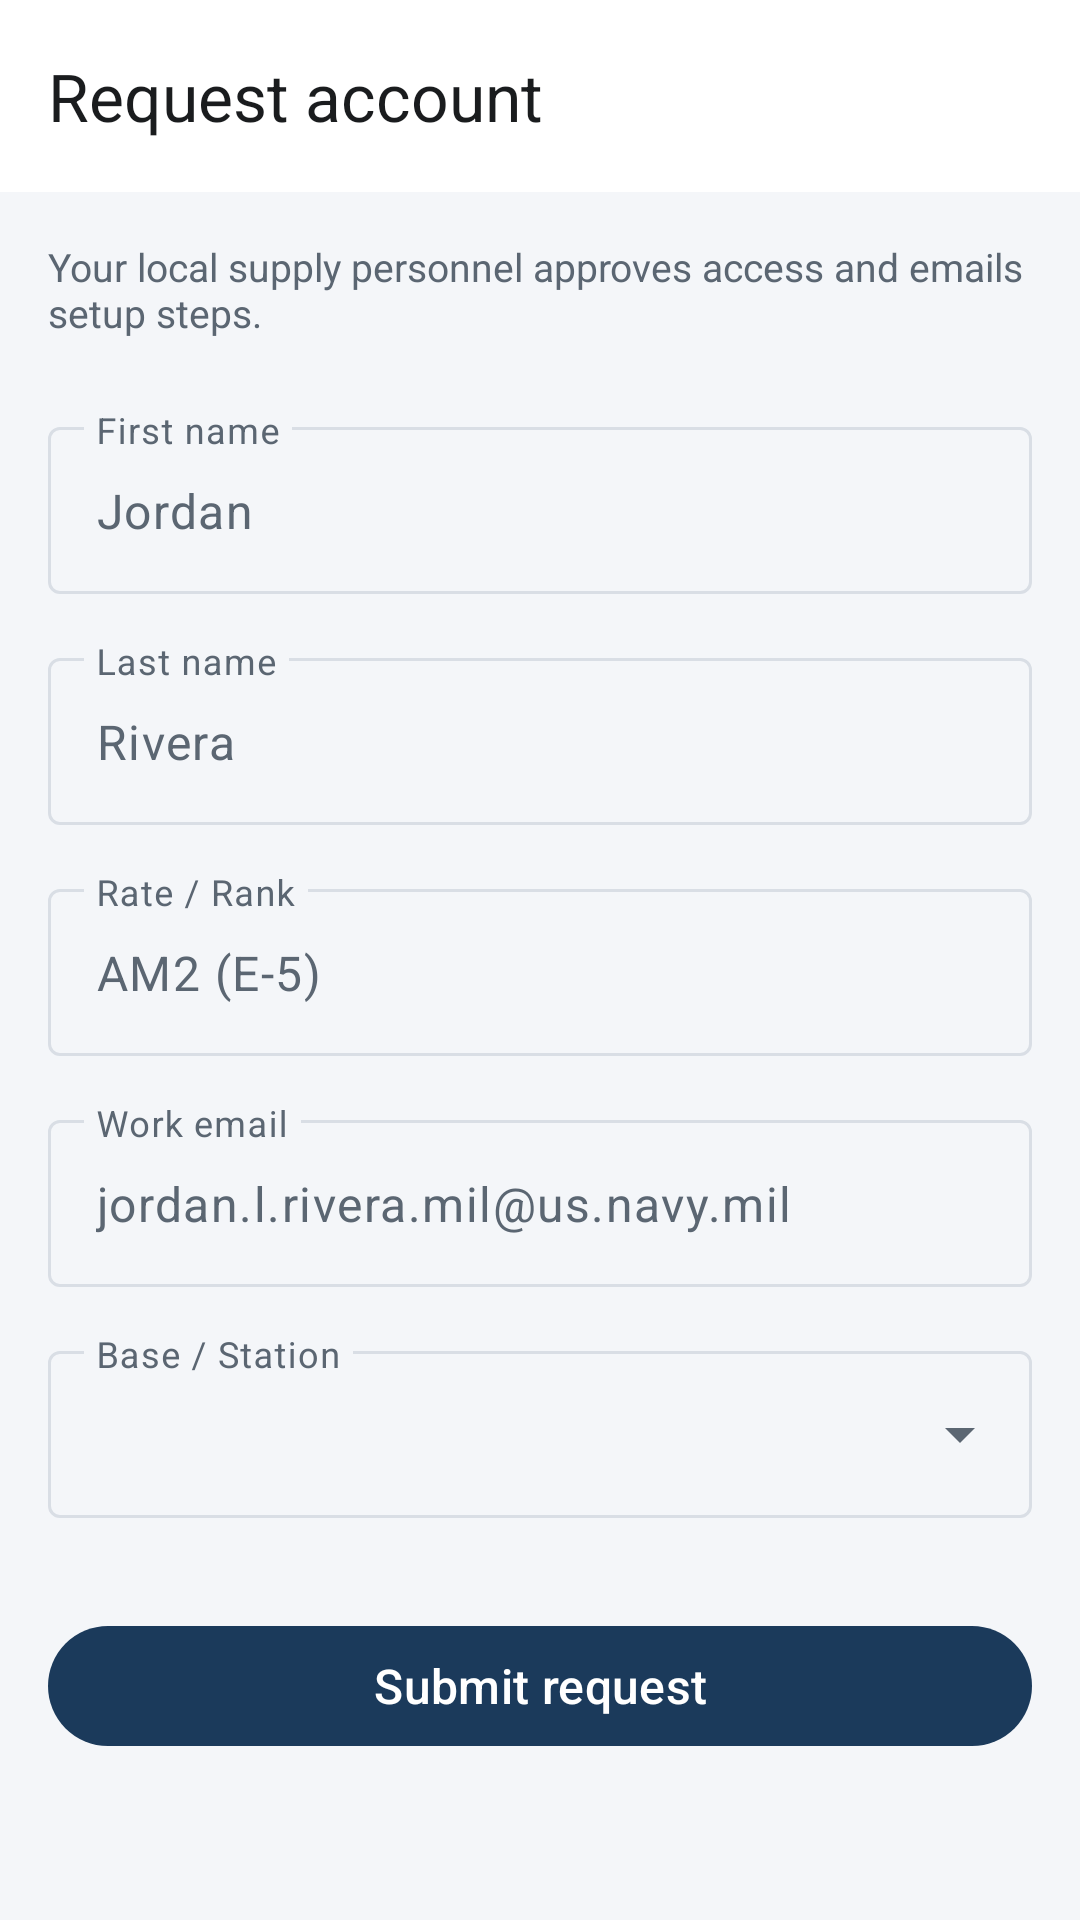

This screen was rendered from an Android layout file. Write that file and the resources it references.
<!-- AndroidManifest.xml: application theme Theme.InventoryApplication -->
<!-- res/layout/activity_request_account.xml -->
<?xml version="1.0" encoding="utf-8"?>
<LinearLayout xmlns:android="http://schemas.android.com/apk/res/android"
    xmlns:app="http://schemas.android.com/apk/res-auto"
    xmlns:tools="http://schemas.android.com/tools"
    android:id="@+id/main"
    android:layout_width="match_parent"
    android:layout_height="match_parent"
    android:orientation="vertical"
    tools:context=".RequestAccountActivity">

    <com.google.android.material.appbar.MaterialToolbar
        android:id="@+id/toolbar"
        android:layout_width="match_parent"
        android:layout_height="?attr/actionBarSize"
        android:background="@color/surface"
        app:navigationIcon="@drawable/ic_arrow_back"
        app:navigationContentDescription="@string/request_account_back_desc"
        app:title="@string/request_account_title"
        app:titleTextColor="@color/ink" />

    <ScrollView
        android:layout_width="match_parent"
        android:layout_height="match_parent"
        android:fillViewport="true">

        <LinearLayout
            android:layout_width="match_parent"
            android:layout_height="wrap_content"
            android:orientation="vertical"
            android:padding="@dimen/screen_margin">

            <TextView
                android:id="@+id/helperText"
                android:layout_width="match_parent"
                android:layout_height="wrap_content"
                android:text="@string/request_account_helper"
                android:textColor="@color/ink_muted"
                android:textSize="13sp" />

            <com.google.android.material.textfield.TextInputLayout
                android:id="@+id/firstNameLayout"
                style="@style/Widget.Material3.TextInputLayout.OutlinedBox"
                android:layout_width="match_parent"
                android:layout_height="wrap_content"
                android:layout_marginTop="@dimen/space_lg"
                android:hint="@string/request_account_first_hint"
                app:expandedHintEnabled="false"
                app:placeholderText="@string/request_account_first_example">

                <com.google.android.material.textfield.TextInputEditText
                    android:id="@+id/firstNameInput"
                    android:layout_width="match_parent"
                    android:layout_height="wrap_content"
                    android:inputType="textPersonName|textCapWords"
                    android:autofillHints="personGivenName"
                    android:minHeight="@dimen/touch_target_min" />
            </com.google.android.material.textfield.TextInputLayout>

            <com.google.android.material.textfield.TextInputLayout
                android:id="@+id/lastNameLayout"
                style="@style/Widget.Material3.TextInputLayout.OutlinedBox"
                android:layout_width="match_parent"
                android:layout_height="wrap_content"
                android:layout_marginTop="@dimen/space_md"
                android:hint="@string/request_account_last_hint"
                app:expandedHintEnabled="false"
                app:placeholderText="@string/request_account_last_example">

                <com.google.android.material.textfield.TextInputEditText
                    android:id="@+id/lastNameInput"
                    android:layout_width="match_parent"
                    android:layout_height="wrap_content"
                    android:inputType="textPersonName|textCapWords"
                    android:autofillHints="personFamilyName"
                    android:minHeight="@dimen/touch_target_min" />
            </com.google.android.material.textfield.TextInputLayout>

            <com.google.android.material.textfield.TextInputLayout
                android:id="@+id/rateLayout"
                style="@style/Widget.Material3.TextInputLayout.OutlinedBox"
                android:layout_width="match_parent"
                android:layout_height="wrap_content"
                android:layout_marginTop="@dimen/space_md"
                android:hint="@string/request_account_rate_hint"
                app:expandedHintEnabled="false"
                app:placeholderText="@string/request_account_rate_example">

                <com.google.android.material.textfield.TextInputEditText
                    android:id="@+id/rateInput"
                    android:layout_width="match_parent"
                    android:layout_height="wrap_content"
                    android:inputType="textCapCharacters"
                    android:minHeight="@dimen/touch_target_min" />
            </com.google.android.material.textfield.TextInputLayout>

            <com.google.android.material.textfield.TextInputLayout
                android:id="@+id/emailLayout"
                style="@style/Widget.Material3.TextInputLayout.OutlinedBox"
                android:layout_width="match_parent"
                android:layout_height="wrap_content"
                android:layout_marginTop="@dimen/space_md"
                android:hint="@string/request_account_email_hint"
                app:expandedHintEnabled="false"
                app:placeholderText="@string/request_account_email_example">

                <com.google.android.material.textfield.TextInputEditText
                    android:id="@+id/emailInput"
                    android:layout_width="match_parent"
                    android:layout_height="wrap_content"
                    android:inputType="textEmailAddress"
                    android:autofillHints="emailAddress"
                    android:minHeight="@dimen/touch_target_min" />
            </com.google.android.material.textfield.TextInputLayout>

            <com.google.android.material.textfield.TextInputLayout
                android:id="@+id/baseLayout"
                style="@style/Widget.Material3.TextInputLayout.OutlinedBox.ExposedDropdownMenu"
                android:layout_width="match_parent"
                android:layout_height="wrap_content"
                android:layout_marginTop="@dimen/space_md"
                android:hint="@string/request_account_base_hint"
                app:expandedHintEnabled="false">

                
                <com.google.android.material.textfield.MaterialAutoCompleteTextView
                    android:id="@+id/baseInput"
                    android:layout_width="match_parent"
                    android:layout_height="wrap_content"
                    android:inputType="none"
                    android:minHeight="@dimen/touch_target_min" />
            </com.google.android.material.textfield.TextInputLayout>

            <com.google.android.material.button.MaterialButton
                android:id="@+id/submitRequestButton"
                android:layout_width="match_parent"
                android:layout_height="wrap_content"
                android:layout_marginTop="@dimen/space_xl"
                android:minHeight="@dimen/touch_target_min"
                android:text="@string/request_account_submit"
                android:textSize="16sp" />

        </LinearLayout>
    </ScrollView>
</LinearLayout>
<!-- resources referenced by this layout -->
<resources>
  <color name="ink">#FF1A1C1E</color>
  <color name="ink_muted">#FF5B6672</color>
  <color name="surface">#FFFFFFFF</color>
  <dimen name="screen_margin">16dp</dimen>
  <dimen name="space_lg">24dp</dimen>
  <dimen name="space_md">16dp</dimen>
  <dimen name="space_xl">32dp</dimen>
  <dimen name="touch_target_min">48dp</dimen>
  <string name="request_account_back_desc">Back to sign in</string>
  <string name="request_account_base_hint">Base / Station</string>
  <string name="request_account_email_example">jordan.l.rivera.mil@us.navy.mil</string>
  <string name="request_account_email_hint">Work email</string>
  <string name="request_account_first_example">Jordan</string>
  <string name="request_account_first_hint">First name</string>
  <string name="request_account_helper">Your local supply personnel approves access and emails setup steps.</string>
  <string name="request_account_last_example">Rivera</string>
  <string name="request_account_last_hint">Last name</string>
  <string name="request_account_rate_example">AM2 (E-5)</string>
  <string name="request_account_rate_hint">Rate / Rank</string>
  <string name="request_account_submit">Submit request</string>
  <string name="request_account_title">Request account</string>
  <style name="Theme.InventoryApplication" parent="Base.Theme.InventoryApplication" />
  <style name="Base.Theme.InventoryApplication" parent="Theme.Material3.DayNight.NoActionBar">
          
          <item name="android:windowBackground">@color/background</item>
          <item name="colorPrimary">@color/navy</item>
          <item name="colorOnPrimary">@color/white</item>
          <item name="colorPrimaryContainer">@color/navy_container</item>
          <item name="colorOnPrimaryContainer">@color/on_navy_container</item>
          <item name="colorSecondary">@color/amber</item>
          <item name="colorOnSecondary">@color/ink</item>
          <item name="colorSecondaryContainer">@color/amber_container</item>
          <item name="colorOnSecondaryContainer">@color/on_amber_container</item>
          <item name="android:colorBackground">@color/background</item>
          <item name="colorSurface">@color/surface</item>
          <item name="colorOnSurface">@color/ink</item>
          <item name="colorSurfaceVariant">@color/surface_variant</item>
          <item name="colorOnSurfaceVariant">@color/ink_muted</item>
          <item name="colorOutline">@color/outline</item>
          <item name="colorError">@color/stock_out</item>
          <item name="colorOnError">@color/white</item>
          <item name="colorErrorContainer">@color/stock_out_container</item>
          <item name="colorOnErrorContainer">@color/stock_out_on</item>
      </style>
  <color name="background">#FFF4F6F9</color>
  <color name="navy">#FF1B3A5B</color>
  <color name="white">#FFFFFFFF</color>
  <color name="navy_container">#FFD7E3F2</color>
  <color name="on_navy_container">#FF0A2338</color>
  <color name="amber">#FFFFB300</color>
  <color name="amber_container">#FFFFECB3</color>
  <color name="on_amber_container">#FF4A3200</color>
  <color name="surface_variant">#FFEAEEF3</color>
  <color name="outline">#FFD9DEE5</color>
  <color name="stock_out">#FFC62828</color>
  <color name="stock_out_container">#FFFFEBEE</color>
  <color name="stock_out_on">#FFB71C1C</color>
</resources>
